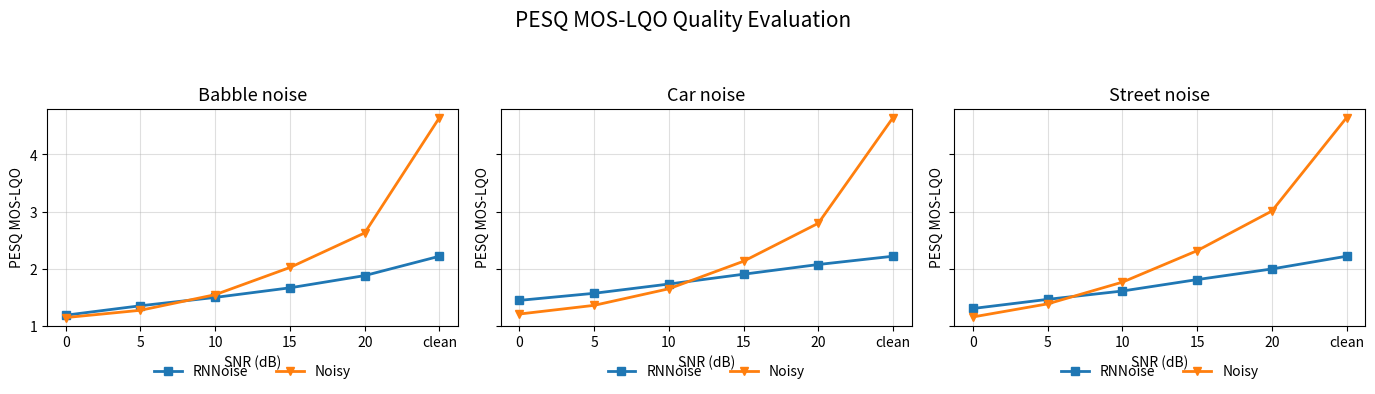

Here is the Python script that generated this plot: (Note: this script raises an exception after producing the figure.)
import matplotlib.pyplot as plt


# ============================================================
# X AXIS
# ============================================================

snr_labels = [
    "0",
    "5",
    "10",
    "15",
    "20",
    "clean",
]


# ============================================================
# MEASURED PESQ DATA
# ============================================================

data = {
    "Babble noise": {
        "RNNoise": [
            1.186,
            1.351,
            1.497,
            1.665,
            1.879,
            2.218,
        ],
        "Noisy": [
            1.144,
            1.272,
            1.545,
            2.021,
            2.626,
            4.644,
        ],
    },

    "Car noise": {
        "RNNoise": [
            1.445,
            1.569,
            1.731,
            1.903,
            2.073,
            2.218,
        ],
        "Noisy": [
            1.206,
            1.358,
            1.648,
            2.130,
            2.795,
            4.644,
        ],
    },

    "Street noise": {
        "RNNoise": [
            1.303,
            1.463,
            1.609,
            1.809,
            1.995,
            2.218,
        ],
        "Noisy": [
            1.155,
            1.384,
            1.764,
            2.315,
            3.009,
            4.644,
        ],
    },
}


# ============================================================
# CREATE 3 PANEL FIGURE
# ============================================================

fig, axes = plt.subplots(
    1,
    3,
    figsize=(14, 5),
    sharey=True,
)


for ax, (noise_name, values) in zip(
    axes,
    data.items(),
):

    # RNNoise
    ax.plot(
        snr_labels,
        values["RNNoise"],
        marker="s",
        linewidth=2,
        label="RNNoise",
    )

    # Noisy
    ax.plot(
        snr_labels,
        values["Noisy"],
        marker="v",
        linewidth=2,
        label="Noisy",
    )

    ax.set_title(
        noise_name,
        fontsize=13,
    )

    ax.set_xlabel(
        "SNR (dB)",
    )

    ax.set_ylabel(
        "PESQ MOS-LQO",
    )

    ax.set_ylim(
        1.0,
        4.8,
    )

    ax.grid(
        True,
        alpha=0.4,
    )

    ax.legend(
        loc="lower center",
        bbox_to_anchor=(0.5, -0.30),
        ncol=2,
        frameon=False,
    )


# ============================================================
# MAIN TITLE
# ============================================================

fig.suptitle(
    "PESQ MOS-LQO Quality Evaluation",
    fontsize=15,
)


# ============================================================
# LAYOUT
# ============================================================

plt.tight_layout(
    rect=[0, 0.10, 1, 0.93]
)


# ============================================================
# SAVE
# ============================================================

plt.savefig(
    "results/pesq_comparison_final.png",
    dpi=300,
    bbox_inches="tight",
)


# ============================================================
# SHOW
# ============================================================

plt.show()
